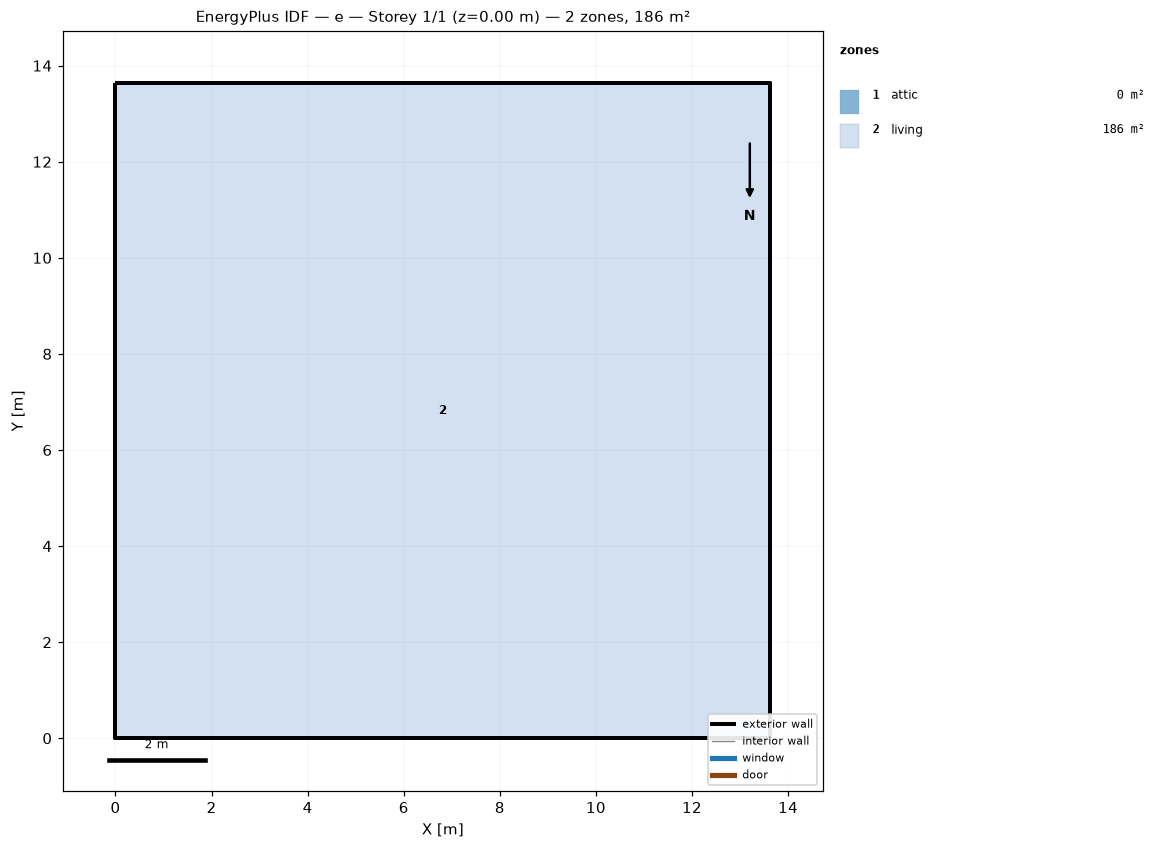
=== STOREY PLAN SPEC (per zone: floor XY polygon, exterior-wall plan segments, windows/doors) ===
zone 1: attic  (0.0 m²)
  exterior wall: (13.63, 0.00) – (13.63, 13.63) – (13.63, 6.82)  [20.4 m]
  exterior wall: (0.00, 13.63) – (0.00, 0.00) – (0.00, 6.82)  [20.4 m]
zone 2: living  (185.8 m²)
  floor: (0.00, 0.00) (0.00, 13.63) (13.63, 13.63) (13.63, 0.00)
  exterior wall: (0.00, 0.00) – (13.63, 0.00)  [13.6 m]
  exterior wall: (13.63, 0.00) – (13.63, 13.63)  [13.6 m]
  exterior wall: (13.63, 13.63) – (0.00, 13.63)  [13.6 m]
  exterior wall: (0.00, 13.63) – (0.00, 0.00)  [13.6 m]

=== DERIVED (storey summary) ===
Building: e
Storey: 1 of 1  (floor level z = 0.00 m)
Storey gross floor area: 185.8 m²
Zones on this storey: 2
  - attic: floor 0.0 m²; exterior wall 40.9 m (18.7 m²); WWR 0.0%
  - living: floor 185.8 m²; exterior wall 54.5 m (149.6 m²); WWR 0.0%
Zone adjacency: (none detected)